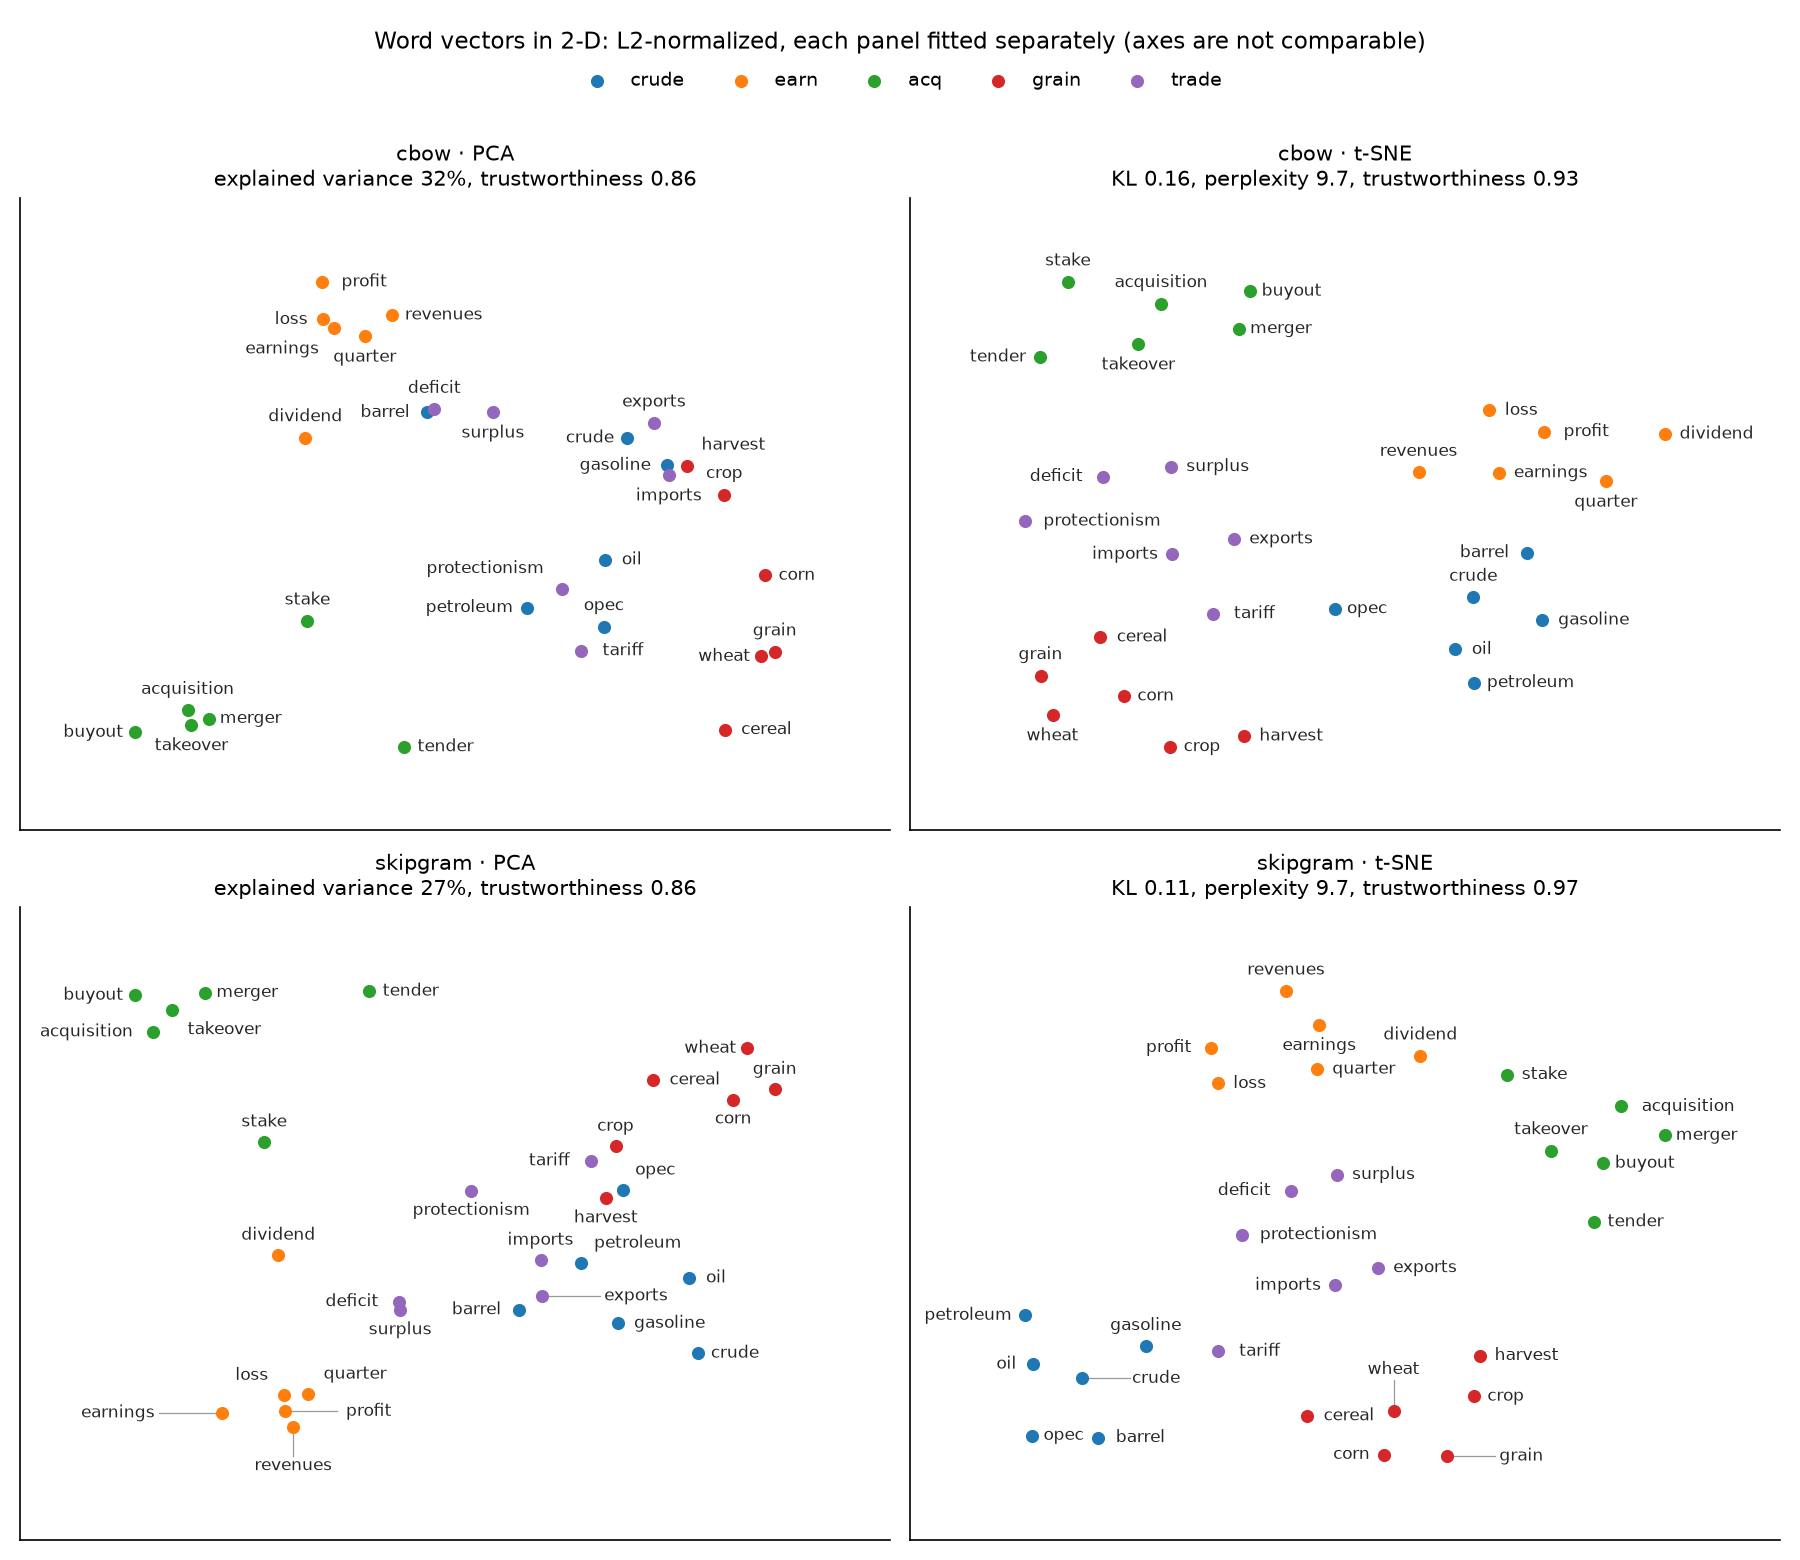

Source data for this figure (header and first rows):
model, method, word, group, x, y
cbow, PCA, oil, crude, 0.2306, -0.07117
cbow, PCA, crude, crude, 0.2756, 0.2251
cbow, PCA, petroleum, crude, 0.07039, -0.1872
cbow, PCA, opec, crude, 0.2285, -0.234
cbow, PCA, barrel, crude, -0.1327, 0.287
cbow, PCA, gasoline, crude, 0.358, 0.1584
cbow, PCA, profit, earn, -0.3471, 0.6044
cbow, PCA, loss, earn, -0.3452, 0.5129
cbow, PCA, dividend, earn, -0.3817, 0.2258
cbow, PCA, earnings, earn, -0.3227, 0.4922
cbow, PCA, revenues, earn, -0.2051, 0.5235
cbow, PCA, quarter, earn, -0.2602, 0.4718
cbow, PCA, merger, acq, -0.5794, -0.4571
cbow, PCA, acquisition, acq, -0.6224, -0.4371
cbow, PCA, takeover, acq, -0.6147, -0.4722
cbow, PCA, buyout, acq, -0.7294, -0.4904
cbow, PCA, stake, acq, -0.3777, -0.2197
cbow, PCA, tender, acq, -0.181, -0.5256
cbow, PCA, wheat, grain, 0.5505, -0.3059
cbow, PCA, corn, grain, 0.5579, -0.1092
cbow, PCA, grain, grain, 0.578, -0.2948
cbow, PCA, harvest, grain, 0.3976, 0.1567
cbow, PCA, crop, grain, 0.4749, 0.08732
cbow, PCA, cereal, grain, 0.4753, -0.4838
cbow, PCA, tariff, trade, 0.182, -0.2921
cbow, PCA, imports, trade, 0.3616, 0.135
cbow, PCA, exports, trade, 0.3311, 0.2611
cbow, PCA, deficit, trade, -0.1178, 0.2947
cbow, PCA, surplus, trade, 0.00183, 0.2877
cbow, PCA, protectionism, trade, 0.1436, -0.1433
cbow, t-SNE, oil, crude, 23.06, -43
cbow, t-SNE, crude, crude, 25.55, -25.22
cbow, t-SNE, petroleum, crude, 25.63, -54.32
cbow, t-SNE, opec, crude, 6.714, -29.19
cbow, t-SNE, barrel, crude, 32.83, -10.04
cbow, t-SNE, gasoline, crude, 34.89, -32.99
cbow, t-SNE, profit, earn, 35.26, 31.23
cbow, t-SNE, loss, earn, 27.75, 38.49
cbow, t-SNE, dividend, earn, 51.65, 30.41
cbow, t-SNE, earnings, earn, 29.04, 17.22
cbow, t-SNE, revenues, earn, 18.11, 17.31
cbow, t-SNE, quarter, earn, 43.63, 14.25
cbow, t-SNE, merger, acq, -6.379, 66.29
cbow, t-SNE, acquisition, acq, -16.99, 74.88
cbow, t-SNE, takeover, acq, -20.09, 61.09
cbow, t-SNE, buyout, acq, -4.917, 79.1
cbow, t-SNE, stake, acq, -29.71, 82.28
cbow, t-SNE, tender, acq, -33.5, 56.67
cbow, t-SNE, wheat, grain, -31.78, -65.32
cbow, t-SNE, corn, grain, -22.07, -58.92
cbow, t-SNE, grain, grain, -33.43, -51.91
cbow, t-SNE, harvest, grain, -5.641, -72.52
cbow, t-SNE, crop, grain, -15.77, -76.19
cbow, t-SNE, cereal, grain, -25.29, -38.75
cbow, t-SNE, tariff, trade, -9.982, -30.82
cbow, t-SNE, imports, trade, -15.49, -10.58
cbow, t-SNE, exports, trade, -7.027, -5.397
cbow, t-SNE, deficit, trade, -24.86, 15.93
cbow, t-SNE, surplus, trade, -15.67, 19.3
cbow, t-SNE, protectionism, trade, -35.51, 0.7363
... 60 more rows
